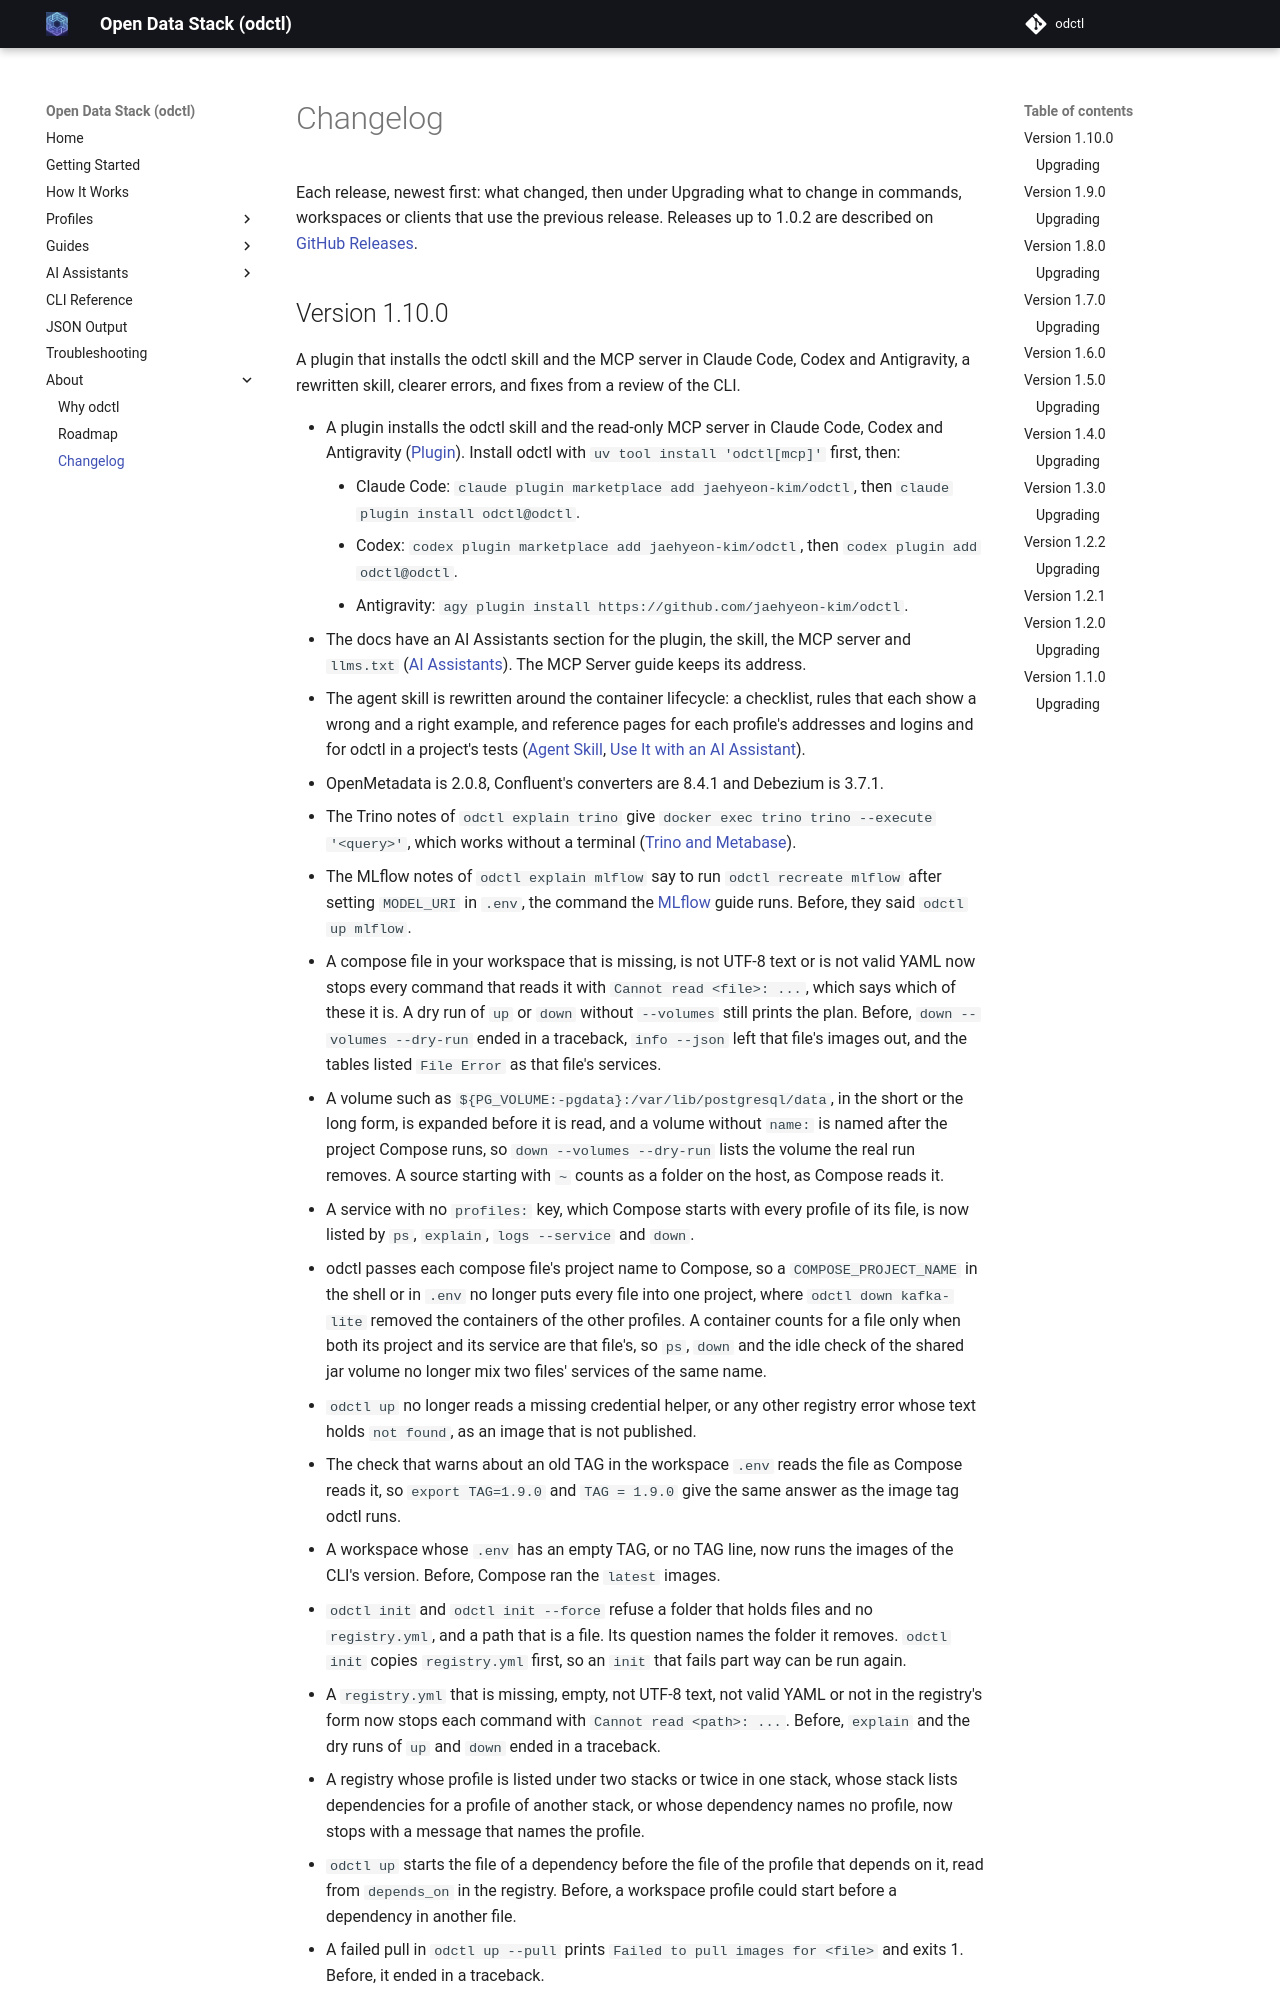

repository: jaehyeon-kim/odctl · page: 1.10/about/changelog/index.html · generator: mkdocs

# Changelog

Each release, newest first: what changed, then under Upgrading what to change in commands, workspaces or clients that use the previous release. Releases up to 1.0.2 are described on [GitHub Releases](https://github.com/jaehyeon-kim/odctl/releases).

## Version 1.11.0

A steward login and a read-only viewer login in OpenMetadata, Airflow 3.4.0, and updated kafka-ui, PostgreSQL and SeaweedFS images.

- OpenMetadata has two more logins beside the two admins, both with the password `password`. `steward@odctl.io` has OpenMetadata's DataSteward role, so it edits metadata such as descriptions, owners and tags. `viewer@odctl.io` has a Viewer role that odctl creates, so it can only read ([Sign In as the Viewer](../guides/openmetadata.md#sign-in-as-the-viewer)).
- `openmetadata-init` sets the two users' roles on every start, after it sets AutoPilot, and its log prints each user's roles. The script is now `openmetadata/openmetadata_init.py`, renamed from `autopilot_init.py`.
- Airflow is 3.4.0.
- kafka-ui is 1.5.1 and SeaweedFS is 4.55.
- The PostgreSQL image is built on the current `postgres:18-trixie` image.

### Upgrading

- A workspace made by `odctl init` before 1.11.0 keeps its old compose files, so it runs the earlier images and has no steward or viewer login. Run `odctl init --force` to copy the new files; it replaces your edits, so keep a copy of them.
- An OpenMetadata database from an earlier release gets `steward@odctl.io` and `viewer@odctl.io` at its next start with the 1.11.0 compose files, and keeps its own admin logins, as the [OpenMetadata](../guides/openmetadata.md) guide lists. `openmetadata-init` sets their roles only when it can log in with an admin login that an odctl release has set. If it cannot, its log shows `The users' roles could not be set`, and both users have the rights that every OpenMetadata user has, which include editing descriptions and tags.
- Airflow is 3.4.0, up from 3.3.2. On its next start, `airflow` upgrades the schema of your existing `airflow` database with `airflow db migrate`.
